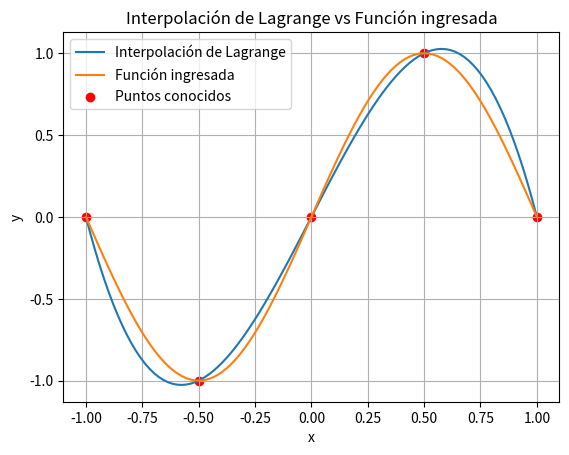

The matplotlib source for this figure:
import numpy as np
import matplotlib.pyplot as plt
from sympy import symbols, lambdify

def lagrange_interpolation(points, x):
    n = len(points)
    polynomial = 0

    for i in range(n):
        numerator = 1
        denominator = 1
        xi, yi = points[i]

        for j in range(n):
            if i != j:
                xj, _ = points[j]
                numerator *= (x - xj)
                denominator *= (xi - xj)

        polynomial += yi * (numerator / denominator)

    return polynomial

# Puntos a interpolar
points = [(-1, np.sin(np.pi * -1)),
          (-1/2, np.sin(np.pi * (-1/2))),
          (0, np.sin(np.pi * 0)),
          (1/2, np.sin(np.pi * (1/2))),
          (1, np.sin(np.pi * 1))]

# Función a comparar
expression = "sin(pi*x)"
x = symbols('x')
function = lambdify(x, expression)

# Generación de puntos para graficar la función de interpolación
x_interp = np.linspace(-1, 1, 100)
y_interp = np.array([lagrange_interpolation(points, xi) for xi in x_interp])

# Generación de puntos para graficar la función ingresada
x_func = np.linspace(-1, 1, 100)
y_func = function(x_func)

# Graficación de la función de interpolación y la función ingresada
plt.plot(x_interp, y_interp, label="Interpolación de Lagrange")
plt.plot(x_func, y_func, label="Función ingresada")
plt.scatter([x for x, _ in points], [y for _, y in points], c="red", label="Puntos conocidos")
plt.legend()
plt.xlabel("x")
plt.ylabel("y")
plt.title("Interpolación de Lagrange vs Función ingresada")
plt.grid(True)
plt.show()
